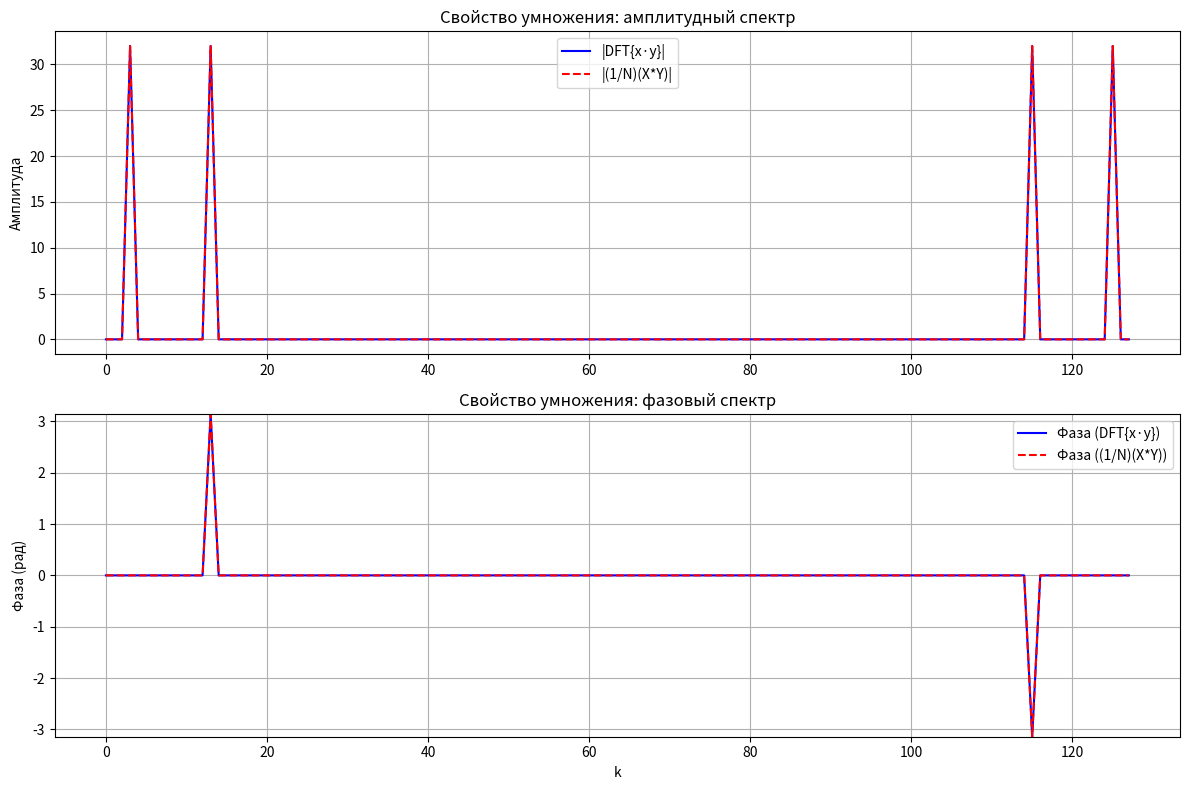

Generate this figure with matplotlib:
import numpy as np
import matplotlib.pyplot as plt

# === Параметры ===
N = 128
n = np.arange(N)

f1 = 8
f2 = 5

x = np.sin(2 * np.pi * f1 * n / N)
y = np.sin(2 * np.pi * f2 * n / N)

# ДПФ
X = np.fft.fft(x)
Y = np.fft.fft(y)

# Правая часть: (1/N) * циклическая свёртка спектров X и Y
def cyclic_convolution_freq(X, Y):
    N = len(X)
    result = np.zeros(N, dtype=complex)
    for k in range(N):
        for m in range(N):
            result[k] += X[m] * Y[(k - m) % N]
    return result

conv_XY = cyclic_convolution_freq(X, Y)
right_side = (1.0 / N) * conv_XY

# Левая часть: DFT{x(n) * y(n)}
product_time = x * y
left_side = np.fft.fft(product_time)

# Проверка
print("DFT{x·y} == (1/N)·(X * Y) ?", np.allclose(left_side, right_side, atol=1e-12))

# Альтернатива: использовать ifft + fft trick (намного быстрее!)
# Циклическая свёртка в частоте: ifft(fft(X) * fft(Y)) — не нужно, т.к. X и Y уже в частоте.
# Но можно сделать: conv = np.fft.ifft(np.fft.fft(X) * np.fft.fft(Y)) — и это будет цикл. свёртка
# Однако это менее наглядно. Оставим ручную для чистоты.

# === Функция для очистки фазы ===
def clean_phase(fft_vals, threshold=1e-10):
    amp = np.abs(fft_vals)
    phase = np.angle(fft_vals)
    phase[amp < threshold] = 0.0
    return phase

phase_left = clean_phase(left_side)
phase_right = clean_phase(right_side)

# === Визуализация ===
plt.figure(figsize=(12, 8))

plt.subplot(2, 1, 1)
plt.plot(np.abs(left_side), 'b-', label='|DFT{x·y}|')
plt.plot(np.abs(right_side), 'r--', label='|(1/N)(X*Y)|')
plt.title('Свойство умножения: амплитудный спектр')
plt.ylabel('Амплитуда')
plt.grid(True)
plt.legend()

plt.subplot(2, 1, 2)
plt.plot(phase_left, 'b-', label='Фаза (DFT{x·y})')
plt.plot(phase_right, 'r--', label='Фаза ((1/N)(X*Y))')
plt.title('Свойство умножения: фазовый спектр')
plt.xlabel('k')
plt.ylabel('Фаза (рад)')
plt.ylim(-np.pi, np.pi)
plt.grid(True)
plt.legend()

plt.tight_layout()
plt.show()

# === Теоретические частоты произведения синусов ===
# sin(A) * sin(B) = 0.5[cos(A-B) - cos(A+B)]
print(f"\\nОжидаемые пики от x(n)y(n) = sin({f1})·sin({f2}) на частотах:")
print(f"  |f1 - f2| = {abs(f1 - f2)}")
print(f"  f1 + f2 = {f1 + f2}")
print(f"  N - (f1 + f2) = {N - (f1 + f2)}")
print(f"  N - |f1 - f2| = {N - abs(f1 - f2)}")